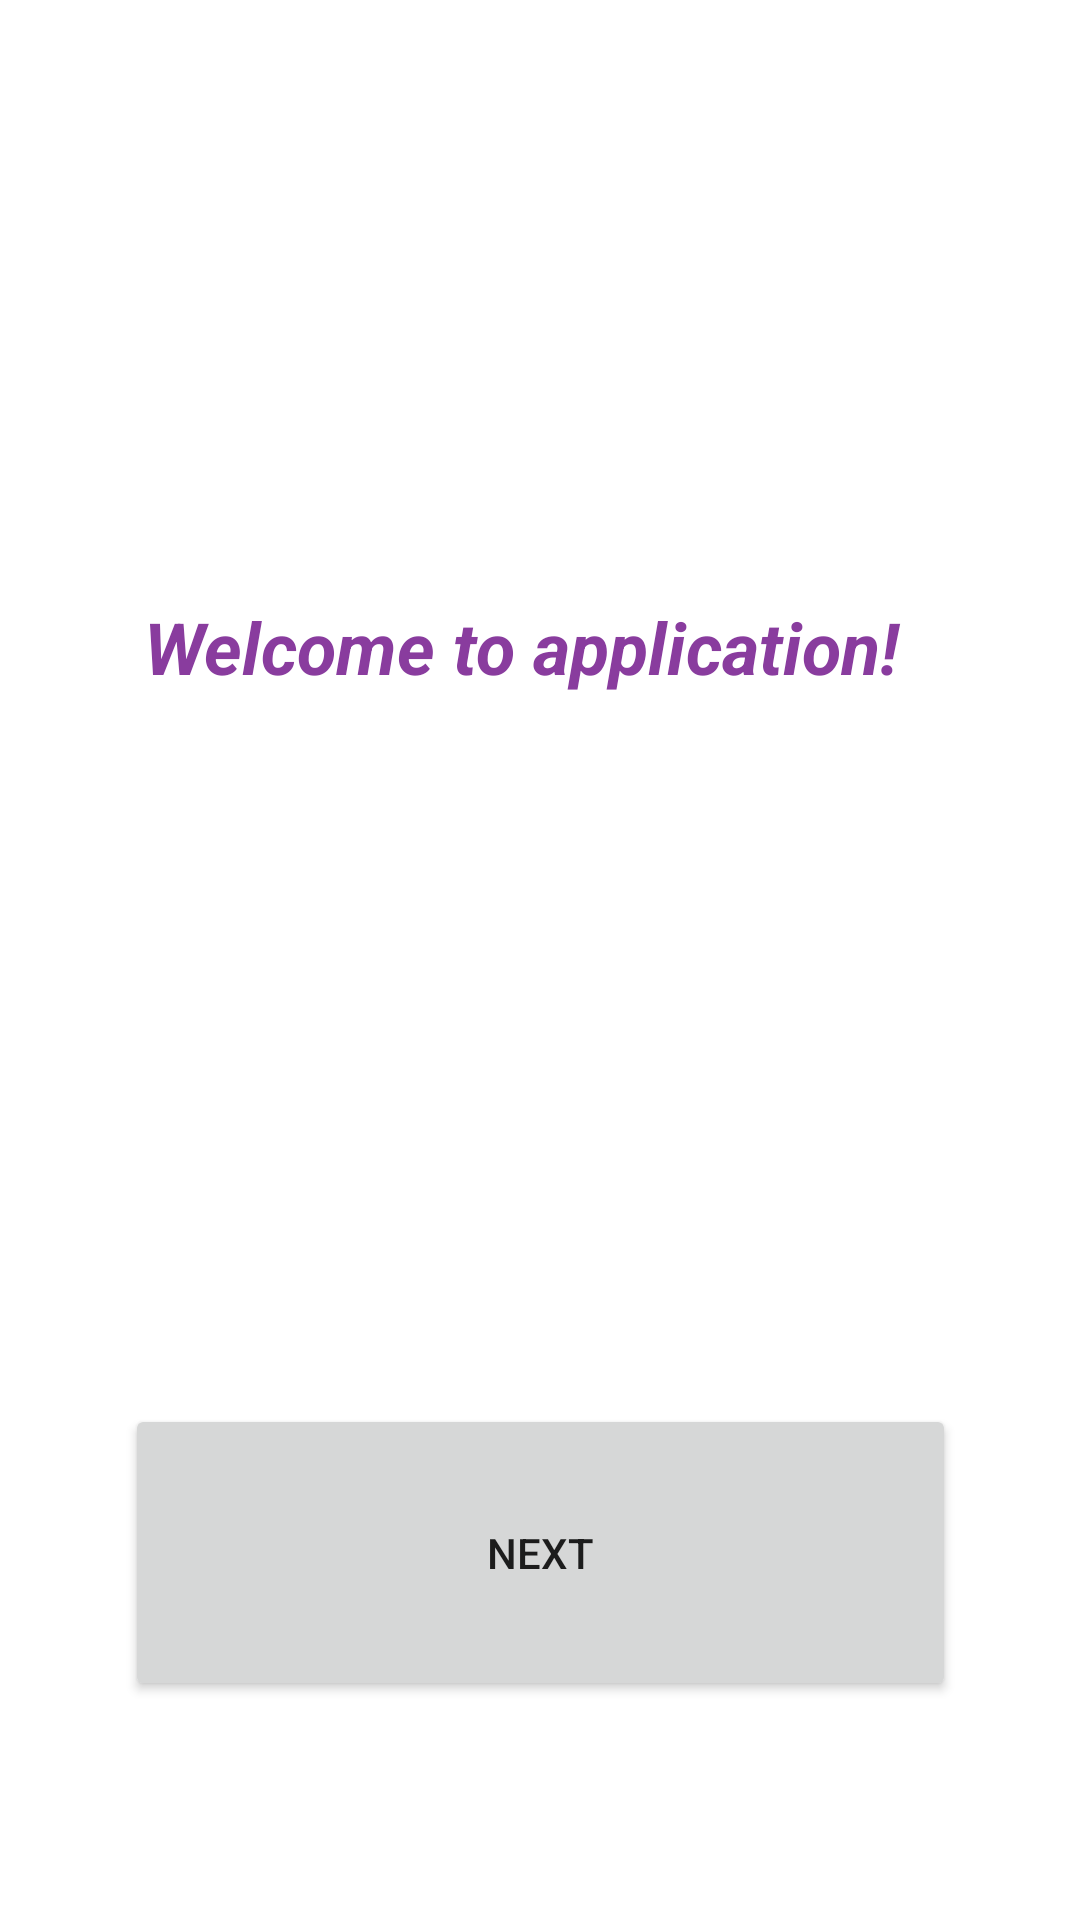

Here is an Android app screen rendered from its layout file. Give the layout XML and the strings, colors and styles it references.
<!-- AndroidManifest.xml: application theme Theme.AplikacjaAndroidKS -->
<!-- res/layout/activity_main.xml -->
<?xml version="1.0" encoding="utf-8"?>
<androidx.constraintlayout.widget.ConstraintLayout xmlns:android="http://schemas.android.com/apk/res/android"
    xmlns:app="http://schemas.android.com/apk/res-auto"
    xmlns:tools="http://schemas.android.com/tools"
    android:layout_width="match_parent"
    android:layout_height="match_parent"
    tools:context=".MainActivity">

    <TextView
        android:id="@+id/aplikacja_powitanie"
        android:layout_width="272dp"
        android:layout_height="65dp"
        android:layout_marginTop="80dp"
        android:text="@string/wlecome"
        android:textColor="#893C9E"
        android:textSize="24sp"
        android:textStyle="bold|italic"
        app:layout_constraintBottom_toBottomOf="parent"
        app:layout_constraintHorizontal_bias="0.544"
        app:layout_constraintLeft_toLeftOf="parent"
        app:layout_constraintRight_toRightOf="parent"
        app:layout_constraintTop_toTopOf="parent"
        app:layout_constraintVertical_bias="0.241" />

    <Button
        android:id="@+id/button"
        android:layout_width="277dp"
        android:layout_height="99dp"
        android:layout_marginStart="67dp"
        android:layout_marginEnd="67dp"
        android:layout_marginBottom="73dp"
        android:text="@string/next"
        app:layout_constraintBottom_toBottomOf="parent"
        app:layout_constraintEnd_toEndOf="parent"
        app:layout_constraintStart_toStartOf="parent" />

</androidx.constraintlayout.widget.ConstraintLayout>
<!-- resources referenced by this layout -->
<resources>
  <string name="next">Next</string>
  <string name="wlecome">Welcome to application!</string>
  <style name="Theme.AplikacjaAndroidKS" parent="Theme.MaterialComponents.DayNight.DarkActionBar">
          
          <item name="colorPrimary">@color/purple_500</item>
          <item name="colorPrimaryVariant">@color/purple_700</item>
          <item name="colorOnPrimary">@color/white</item>
          
          <item name="colorSecondary">@color/teal_200</item>
          <item name="colorSecondaryVariant">@color/teal_700</item>
          <item name="colorOnSecondary">@color/black</item>
          
          <item name="android:statusBarColor" tools:targetApi="l">?attr/colorPrimaryVariant</item>
          
      </style>
  <!-- not gathered from this repository: default colours our renderer supplied (Android Studio template values) -->
  <color name="purple_500">#FF6200EE</color>
  <color name="purple_700">#FF3700B3</color>
  <color name="teal_200">#FF03DAC5</color>
  <color name="teal_700">#FF018786</color>
  <color name="black">#FF000000</color>
  <color name="white">#FFFFFFFF</color>
</resources>
